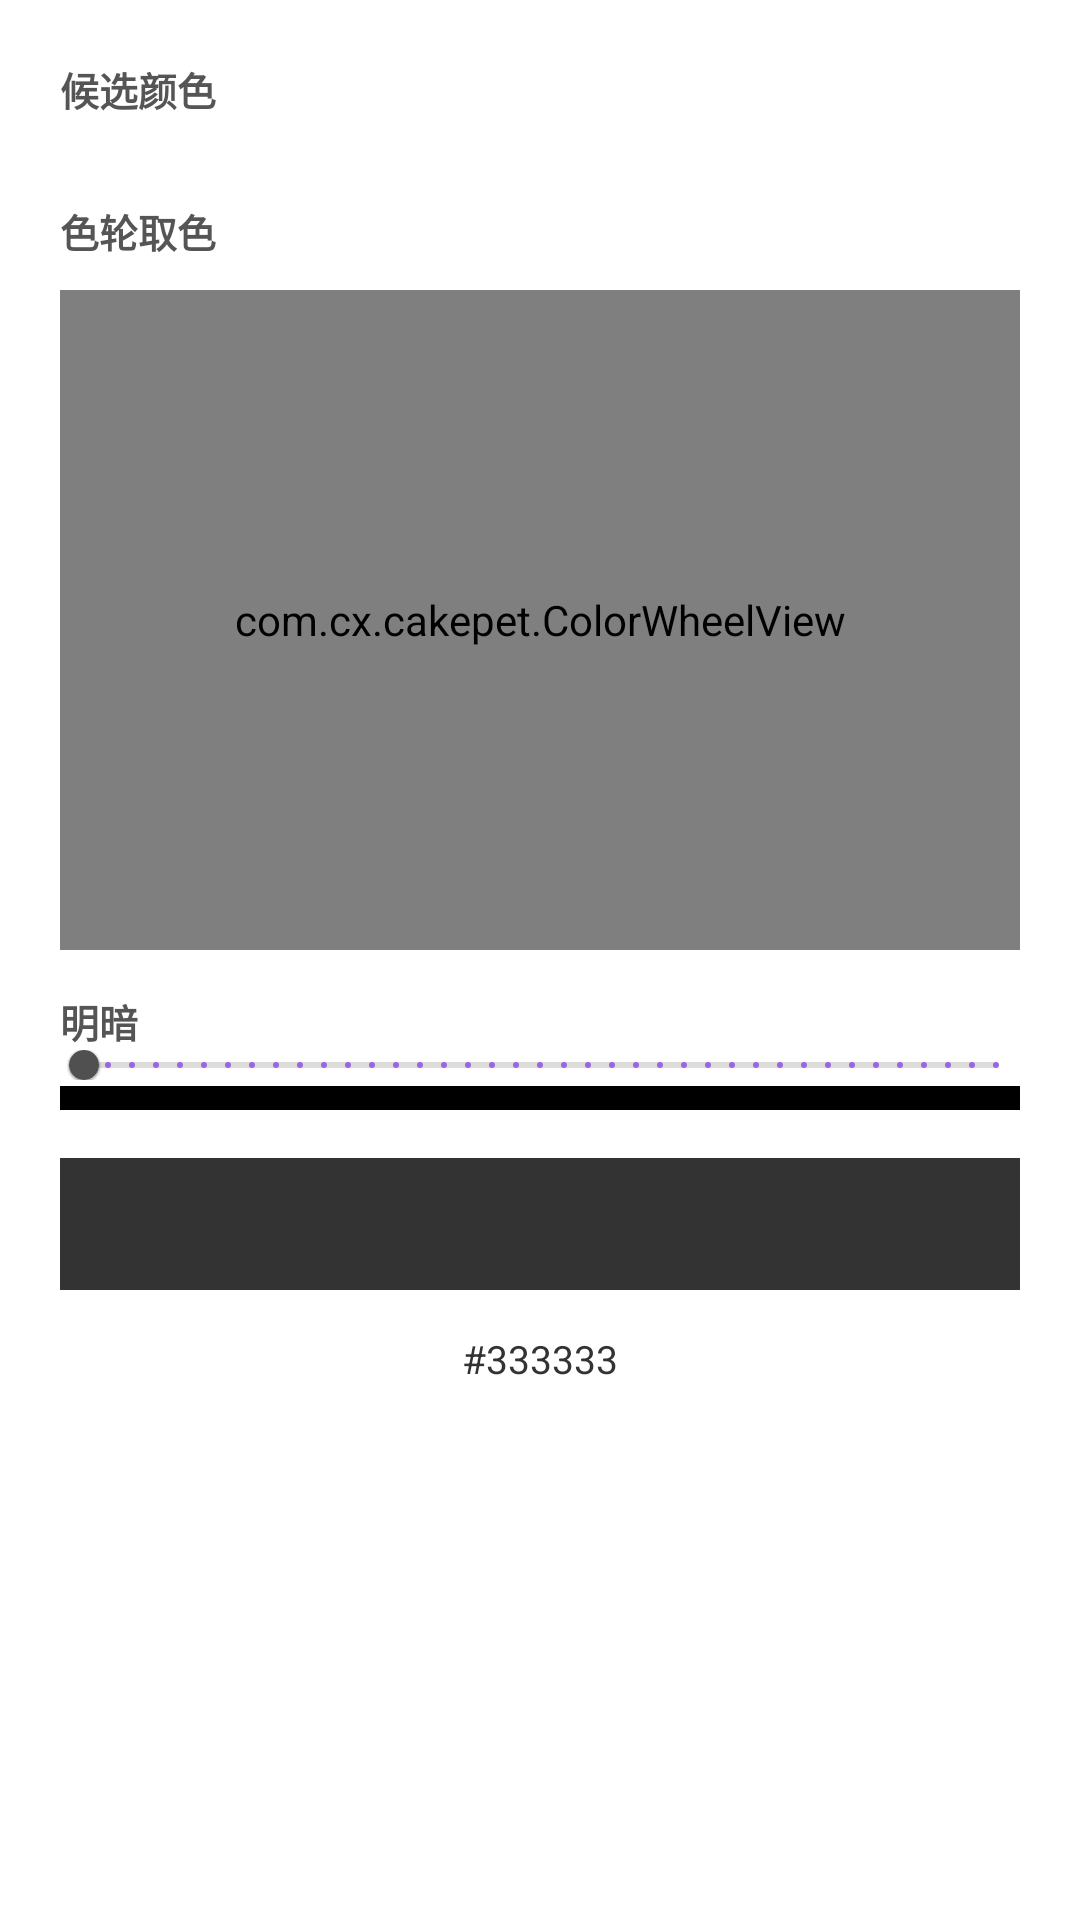

This screen was rendered from an Android layout file. Write that file and the resources it references.
<!-- AndroidManifest.xml: application theme Theme.CakePet -->
<!-- res/layout/dialog_color_picker.xml -->
<?xml version="1.0" encoding="utf-8"?>
<LinearLayout xmlns:android="http://schemas.android.com/apk/res/android"
    xmlns:app="http://schemas.android.com/apk/res-auto"
    android:layout_width="match_parent"
    android:layout_height="wrap_content"
    android:orientation="vertical"
    android:padding="20dp">

    
    <TextView android:layout_width="wrap_content" android:layout_height="wrap_content"
        android:text="候选颜色" style="@style/SettingsOptionSub"/>

    <LinearLayout android:id="@+id/candidate_row"
        android:layout_width="match_parent" android:layout_height="wrap_content"
        android:orientation="horizontal" android:gravity="center_vertical"
        android:layout_marginTop="10dp"/>

    
    <TextView android:layout_width="wrap_content" android:layout_height="wrap_content"
        android:text="色轮取色" style="@style/SettingsOptionSub"
        android:layout_marginTop="18dp"/>

    <com.cx.cakepet.ColorWheelView android:id="@+id/color_wheel"
        android:layout_width="match_parent" android:layout_height="220dp"
        android:layout_marginTop="10dp"/>

    
    <TextView android:layout_width="wrap_content" android:layout_height="wrap_content"
        android:text="明暗" style="@style/SettingsOptionSub"
        android:layout_marginTop="14dp"/>

    <com.google.android.material.slider.Slider
        android:id="@+id/value_bar"
        android:layout_width="match_parent" android:layout_height="wrap_content"
        android:layout_marginTop="0dp"
        android:valueFrom="0.0" android:valueTo="100.0" android:stepSize="1.0"
        app:thumbColor="@color/slider_active" app:trackColorActive="@color/slider_active"
        app:trackColorInactive="@color/slider_track_inactive"
        app:haloColor="@color/slider_halo"
        app:trackHeight="2dp" app:thumbRadius="5dp"/>

    
    <View android:id="@+id/value_gradient"
        android:layout_width="match_parent" android:layout_height="8dp"
        android:layout_marginTop="2dp"
        android:background="#FF000000"/>

    
    <View android:id="@+id/picker_preview"
        android:layout_width="match_parent" android:layout_height="44dp"
        android:layout_marginTop="16dp" android:background="#FF333333"/>

    
    <TextView android:id="@+id/picker_hex"
        android:layout_width="match_parent" android:layout_height="wrap_content"
        android:gravity="center" android:textSize="13dp" android:textColor="#333333"
        android:layout_marginTop="8dp" android:text="#333333"
        android:clickable="true" android:focusable="true"
        android:background="?android:attr/selectableItemBackground" android:padding="6dp"/>

</LinearLayout>
<!-- resources referenced by this layout -->
<resources>
  <color name="slider_active">#FF505050</color>
  <color name="slider_halo">#33000000</color>
  <color name="slider_track_inactive">#88BDBDBD</color>
  <style name="SettingsOptionSub">
          <item name="android:textSize">13dp</item>
          <item name="android:textStyle">bold</item>
          <item name="android:textColor">@color/cp_sub</item>
      </style>
  <style name="Theme.CakePet" parent="Theme.MaterialComponents.DayNight.DarkActionBar">
          
          <item name="colorPrimary">@color/purple_500</item>
          <item name="colorPrimaryVariant">@color/purple_700</item>
          <item name="colorOnPrimary">@color/white</item>
          
          
          <item name="colorSecondary">@color/black</item>
          <item name="colorSecondaryVariant">@color/black</item>
          <item name="colorOnSecondary">@color/white</item>
          
          <item name="colorControlActivated">@color/black</item>
          <item name="colorSwitchThumbNormal">@color/switch_off_thumb</item>
          <item name="android:colorForeground">@color/black</item>
          
          <item name="android:statusBarColor">?attr/colorPrimaryVariant</item>
          
          <item name="switchStyle">@style/Widget.CakePet.Switch</item>
          
      </style>
  <color name="cp_sub">#555555</color>
  <color name="purple_500">#FF6200EE</color>
  <color name="purple_700">#FF3700B3</color>
  <color name="white">#FFFFFFFF</color>
  <color name="black">#FF000000</color>
  <color name="switch_off_thumb">#88BDBDBD</color>
  <style name="Widget.CakePet.Switch" parent="Widget.AppCompat.CompoundButton.Switch">
          <item name="thumbTint">@color/switch_black_selector</item>
          <item name="trackTint">@color/switch_black_selector</item>
      </style>
</resources>
